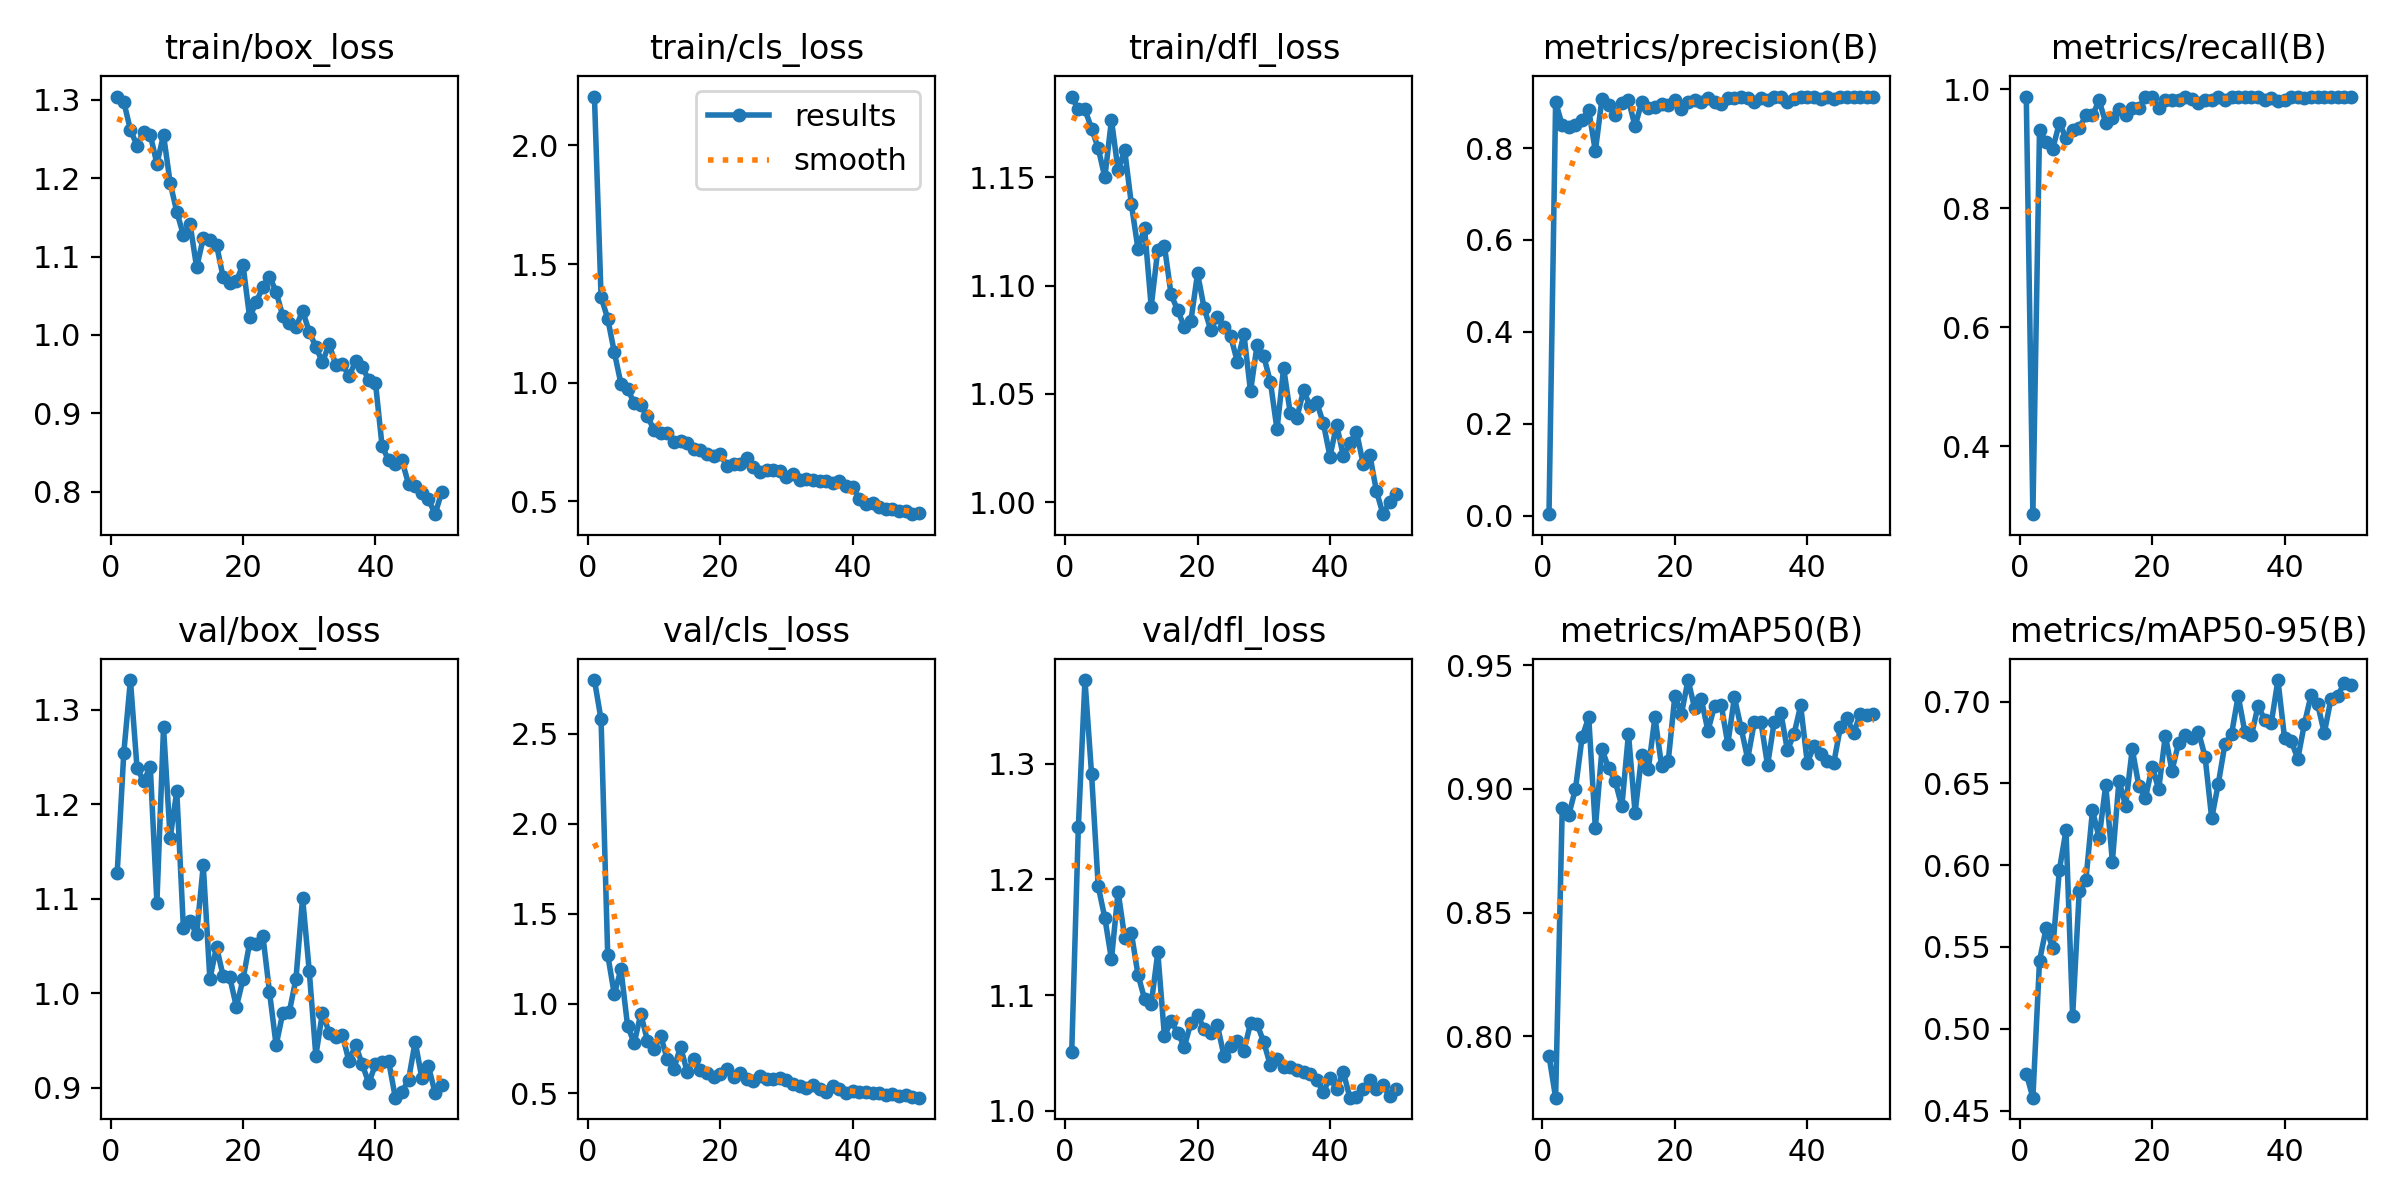

The file beside this chart, header and first rows:
epoch, time, train/box_loss, train/cls_loss, train/dfl_loss, metrics/precision(B), metrics/recall(B), metrics/mAP50(B), metrics/mAP50-95(B), val/box_loss, val/cls_loss, val/dfl_loss, lr/pg0, lr/pg1, lr/pg2
1, 2.811, 1.304, 2.206, 1.187, 0.00301, 0.9873, 0.7921, 0.4727, 1.127, 2.799, 1.051, 0.0006491, 0.0006491, 0.0006491
2, 5.239, 1.297, 1.361, 1.181, 0.9004, 0.286, 0.7752, 0.4579, 1.255, 2.579, 1.245, 0.00129, 0.00129, 0.00129
3, 7.505, 1.262, 1.271, 1.181, 0.8499, 0.9304, 0.8922, 0.5416, 1.332, 1.272, 1.372, 0.001904, 0.001904, 0.001904
4, 9.745, 1.242, 1.129, 1.172, 0.8452, 0.9114, 0.8896, 0.5614, 1.239, 1.051, 1.291, 0.001881, 0.001881, 0.001881
5, 12.01, 1.259, 0.996, 1.163, 0.8504, 0.8997, 0.9, 0.5493, 1.224, 1.191, 1.194, 0.001842, 0.001842, 0.001842
6, 14.71, 1.255, 0.9758, 1.15, 0.8601, 0.943, 0.9209, 0.5972, 1.24, 0.8769, 1.167, 0.001802, 0.001802, 0.001802
7, 17.34, 1.218, 0.9134, 1.176, 0.8832, 0.9177, 0.9289, 0.6212, 1.096, 0.7794, 1.131, 0.001762, 0.001762, 0.001762
8, 19.91, 1.255, 0.9076, 1.153, 0.7934, 0.9304, 0.8842, 0.5078, 1.282, 0.9426, 1.19, 0.001723, 0.001723, 0.001723
9, 22.38, 1.194, 0.8588, 1.162, 0.9078, 0.9344, 0.9161, 0.5843, 1.164, 0.7936, 1.15, 0.001683, 0.001683, 0.001683
10, 24.57, 1.157, 0.8016, 1.138, 0.8943, 0.9557, 0.9084, 0.5908, 1.214, 0.7486, 1.154, 0.001644, 0.001644, 0.001644
11, 26.75, 1.127, 0.7901, 1.117, 0.8719, 0.9557, 0.9031, 0.6334, 1.069, 0.8202, 1.118, 0.001604, 0.001604, 0.001604
12, 29.02, 1.142, 0.7884, 1.126, 0.8982, 0.981, 0.8929, 0.6168, 1.077, 0.6899, 1.097, 0.001564, 0.001564, 0.001564
13, 31.22, 1.086, 0.7525, 1.09, 0.9042, 0.943, 0.9222, 0.649, 1.063, 0.6379, 1.092, 0.001525, 0.001525, 0.001525
14, 33.41, 1.123, 0.7564, 1.117, 0.8476, 0.9505, 0.8903, 0.6022, 1.135, 0.7601, 1.137, 0.001485, 0.001485, 0.001485
15, 35.65, 1.121, 0.7466, 1.118, 0.8999, 0.9672, 0.9138, 0.6516, 1.015, 0.6201, 1.065, 0.001446, 0.001446, 0.001446
16, 37.82, 1.115, 0.7209, 1.096, 0.8869, 0.9557, 0.908, 0.6362, 1.049, 0.6901, 1.078, 0.001406, 0.001406, 0.001406
17, 40, 1.074, 0.7149, 1.089, 0.89, 0.9684, 0.9289, 0.671, 1.019, 0.6311, 1.068, 0.001366, 0.001366, 0.001366
18, 42.16, 1.066, 0.6985, 1.081, 0.8958, 0.9684, 0.9092, 0.6484, 1.017, 0.6138, 1.055, 0.001327, 0.001327, 0.001327
19, 44.38, 1.069, 0.6921, 1.084, 0.8933, 0.9873, 0.9111, 0.6411, 0.9859, 0.5935, 1.076, 0.001287, 0.001287, 0.001287
20, 46.53, 1.09, 0.6997, 1.106, 0.9037, 0.9873, 0.9374, 0.6601, 1.015, 0.6079, 1.083, 0.001248, 0.001248, 0.001248
21, 48.69, 1.022, 0.65, 1.09, 0.885, 0.9684, 0.9304, 0.6464, 1.053, 0.6365, 1.071, 0.001208, 0.001208, 0.001208
22, 50.82, 1.042, 0.6567, 1.079, 0.8996, 0.981, 0.9439, 0.6792, 1.052, 0.5918, 1.067, 0.001168, 0.001168, 0.001168
23, 52.99, 1.061, 0.6585, 1.086, 0.9051, 0.981, 0.9325, 0.6577, 1.061, 0.6135, 1.074, 0.001129, 0.001129, 0.001129
24, 55.12, 1.074, 0.6821, 1.081, 0.8998, 0.981, 0.9362, 0.6747, 1.002, 0.5827, 1.047, 0.001089, 0.001089, 0.001089
25, 57.27, 1.055, 0.6439, 1.077, 0.91, 0.9873, 0.9234, 0.6796, 0.9453, 0.5702, 1.056, 0.00105, 0.00105, 0.00105
26, 59.44, 1.024, 0.6246, 1.065, 0.9014, 0.9836, 0.9335, 0.6779, 0.979, 0.5962, 1.06, 0.00101, 0.00101, 0.00101
27, 61.65, 1.015, 0.6327, 1.078, 0.8955, 0.9764, 0.934, 0.6816, 0.9808, 0.579, 1.052, 0.0009704, 0.0009704, 0.0009704
28, 63.8, 1.01, 0.6333, 1.051, 0.9094, 0.981, 0.9181, 0.6662, 1.016, 0.578, 1.076, 0.0009308, 0.0009308, 0.0009308
29, 65.95, 1.031, 0.6293, 1.073, 0.9091, 0.981, 0.937, 0.6287, 1.101, 0.5865, 1.075, 0.0008912, 0.0008912, 0.0008912
30, 68.12, 1.004, 0.6048, 1.067, 0.9122, 0.9861, 0.9247, 0.6498, 1.024, 0.5736, 1.059, 0.0008516, 0.0008516, 0.0008516
31, 70.32, 0.9848, 0.6149, 1.056, 0.9087, 0.981, 0.9121, 0.674, 0.9342, 0.5523, 1.039, 0.000812, 0.000812, 0.000812
32, 72.48, 0.9651, 0.5918, 1.034, 0.9011, 0.9873, 0.9268, 0.6802, 0.9798, 0.5404, 1.045, 0.0007724, 0.0007724, 0.0007724
33, 74.65, 0.9885, 0.5954, 1.062, 0.9094, 0.9873, 0.9271, 0.7034, 0.9587, 0.5329, 1.038, 0.0007328, 0.0007328, 0.0007328
34, 76.8, 0.9622, 0.5888, 1.041, 0.905, 0.9873, 0.9095, 0.6815, 0.9539, 0.5497, 1.038, 0.0006932, 0.0006932, 0.0006932
35, 78.97, 0.963, 0.5863, 1.039, 0.9102, 0.9873, 0.9269, 0.6794, 0.9561, 0.5274, 1.035, 0.0006536, 0.0006536, 0.0006536
36, 81.13, 0.9474, 0.5879, 1.052, 0.912, 0.9873, 0.9308, 0.6974, 0.9284, 0.5088, 1.033, 0.000614, 0.000614, 0.000614
37, 83.36, 0.9662, 0.5758, 1.044, 0.9007, 0.981, 0.9156, 0.6888, 0.9455, 0.5389, 1.032, 0.0005744, 0.0005744, 0.0005744
38, 85.51, 0.959, 0.5868, 1.046, 0.9067, 0.9847, 0.9221, 0.687, 0.9251, 0.5262, 1.027, 0.0005348, 0.0005348, 0.0005348
39, 87.68, 0.9425, 0.5635, 1.036, 0.9117, 0.9804, 0.9337, 0.7131, 0.905, 0.5002, 1.016, 0.0004952, 0.0004952, 0.0004952
40, 89.9, 0.9392, 0.5622, 1.021, 0.9115, 0.981, 0.9106, 0.6777, 0.9252, 0.5145, 1.029, 0.0004556, 0.0004556, 0.0004556
41, 103.3, 0.8583, 0.5087, 1.036, 0.9109, 0.9873, 0.9171, 0.6761, 0.927, 0.5063, 1.019, 0.000416, 0.000416, 0.000416
42, 105.6, 0.8399, 0.4893, 1.022, 0.9063, 0.9873, 0.9141, 0.665, 0.928, 0.5092, 1.034, 0.0003764, 0.0003764, 0.0003764
43, 107.8, 0.835, 0.4946, 1.027, 0.9121, 0.9853, 0.9112, 0.6864, 0.8897, 0.5036, 1.011, 0.0003368, 0.0003368, 0.0003368
44, 110, 0.8399, 0.4768, 1.033, 0.907, 0.9872, 0.9104, 0.7038, 0.8956, 0.5019, 1.012, 0.0002972, 0.0002972, 0.0002972
45, 112.1, 0.8098, 0.4696, 1.018, 0.9116, 0.9873, 0.925, 0.6983, 0.9088, 0.4904, 1.019, 0.0002576, 0.0002576, 0.0002576
46, 114.7, 0.8072, 0.4692, 1.022, 0.9119, 0.9873, 0.9286, 0.6807, 0.9489, 0.4962, 1.027, 0.000218, 0.000218, 0.000218
47, 117.2, 0.7989, 0.461, 1.005, 0.9122, 0.9866, 0.9225, 0.7015, 0.9107, 0.4857, 1.019, 0.0001784, 0.0001784, 0.0001784
48, 119.8, 0.7906, 0.4595, 0.9946, 0.9118, 0.9873, 0.9302, 0.7031, 0.9233, 0.4908, 1.022, 0.0001388, 0.0001388, 0.0001388
49, 122.2, 0.7714, 0.4466, 1, 0.9116, 0.9873, 0.9299, 0.7114, 0.8949, 0.478, 1.013, 9.92e-05, 9.92e-05, 9.92e-05
50, 124.4, 0.7993, 0.4501, 1.004, 0.9116, 0.9873, 0.9302, 0.7099, 0.9035, 0.4767, 1.019, 5.96e-05, 5.96e-05, 5.96e-05
